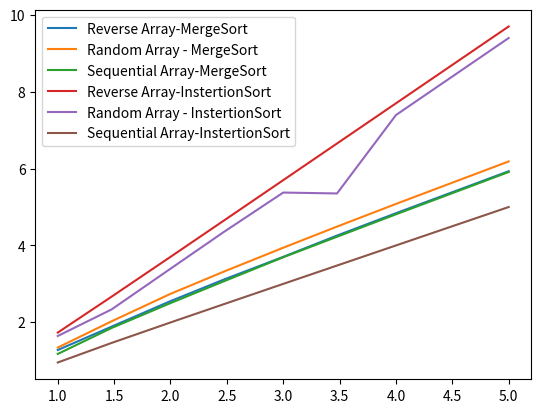
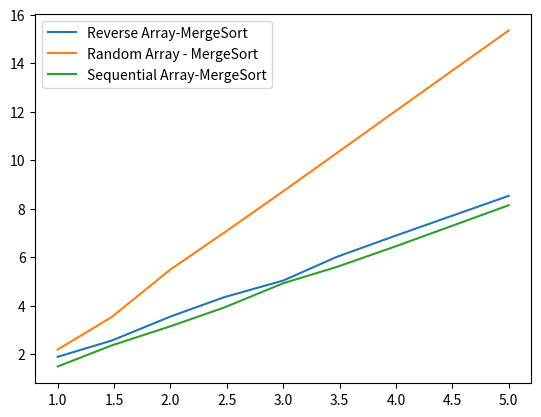

Here is the Python script that generated these plots, in order:
import matplotlib.pyplot as plt
import math

def FirstPlot(x,y,c):
    logx = []
    logy = []
    for i in x:
        logx.append(math.log10(i))
    for i in y: 
        logy.append(math.log10(i))   
    print('Plotting now!')
    plt.plot(logx,logy,label=c)
    plt.legend()
    print('Done plotting!')
    
    
def SecondPlot(x,y,c):
    logx = []
    
    
    logy = []
    for i in x:
        logx.append(math.log10(i)) 
        
    for i in range(0, len(y)):
        logy.append(y[i]/x[i])
        
        
        
    print('Plotting now!')
    plt.plot(logx,logy,label=c)
    plt.legend()
    print('Done plotting!') 


    
    
    
    
if __name__=='__main__':
    #First Plot
    plt.figure("First Plot")
    nlist = [10,30,100,300, 1000, 3000, 10000, 100000]
    nc_sorted_MergeSort = [19, 77, 356, 1308, 5044, 18076, 69008, 853904]
    FirstPlot(nlist,nc_sorted_MergeSort,'Reverse Array-MergeSort')  
    
    nlist = [10,30,100,300, 1000, 3000, 10000, 100000]
    nc_sorted_MergeSort = [22, 106, 550, 2107, 8727, 30926, 120483, 1536096]
    FirstPlot(nlist,nc_sorted_MergeSort,'Random Array - MergeSort') 
    
    nlist = [10,30,100,300, 1000, 3000, 10000, 100000]
    nc_sorted_MergeSort = [15, 71, 316, 1180, 4932, 16828, 64608, 815024]
    FirstPlot(nlist,nc_sorted_MergeSort,'Sequential Array-MergeSort') 
    
    
    
    nlist = [10,30,100,300, 1000, 3000, 10000, 100000]
    nc_sorted_MergeSort = [54, 464, 5049, 45149, 500499, 4501499, 50004999, 5000049999]
    FirstPlot(nlist,nc_sorted_MergeSort,'Reverse Array-InstertionSort')  
    
    nlist = [10,30,100,300, 1000, 3000, 10000, 100000]
    nc_sorted_MergeSort = [44, 216, 2481, 22845, 238048, 225488, 24754009, 2505191376]
    FirstPlot(nlist,nc_sorted_MergeSort,'Random Array - InstertionSort') 
    
    nlist = [10,30,100,300, 1000, 3000, 10000, 100000]
    nc_sorted_MergeSort = [9, 29, 99, 299, 999, 2999, 9999, 99999]
    FirstPlot(nlist,nc_sorted_MergeSort,'Sequential Array-InstertionSort')
    
    
    
    plt.show()
    
    
    
    #Second Plot
    plt.figure("Second Plot")
    nlist = [10,30,100,300, 1000, 3000, 10000, 100000]
    nc_sorted_MergeSort = [19, 77, 356, 1308, 5044, 18076, 69008, 853904]
    SecondPlot(nlist,nc_sorted_MergeSort,'Reverse Array-MergeSort')  
    
    nlist = [10,30,100,300, 1000, 3000, 10000, 100000]
    nc_sorted_MergeSort = [22, 106, 550, 2107, 8727, 30926, 120483, 1536096]
    SecondPlot(nlist,nc_sorted_MergeSort,'Random Array - MergeSort') 
    
    nlist = [10,30,100,300, 1000, 3000, 10000, 100000]
    nc_sorted_MergeSort = [15, 71, 316, 1180, 4932, 16828, 64608, 815024]
    SecondPlot(nlist,nc_sorted_MergeSort,'Sequential Array-MergeSort') 
    
    plt.show()
    
    
    print('done')